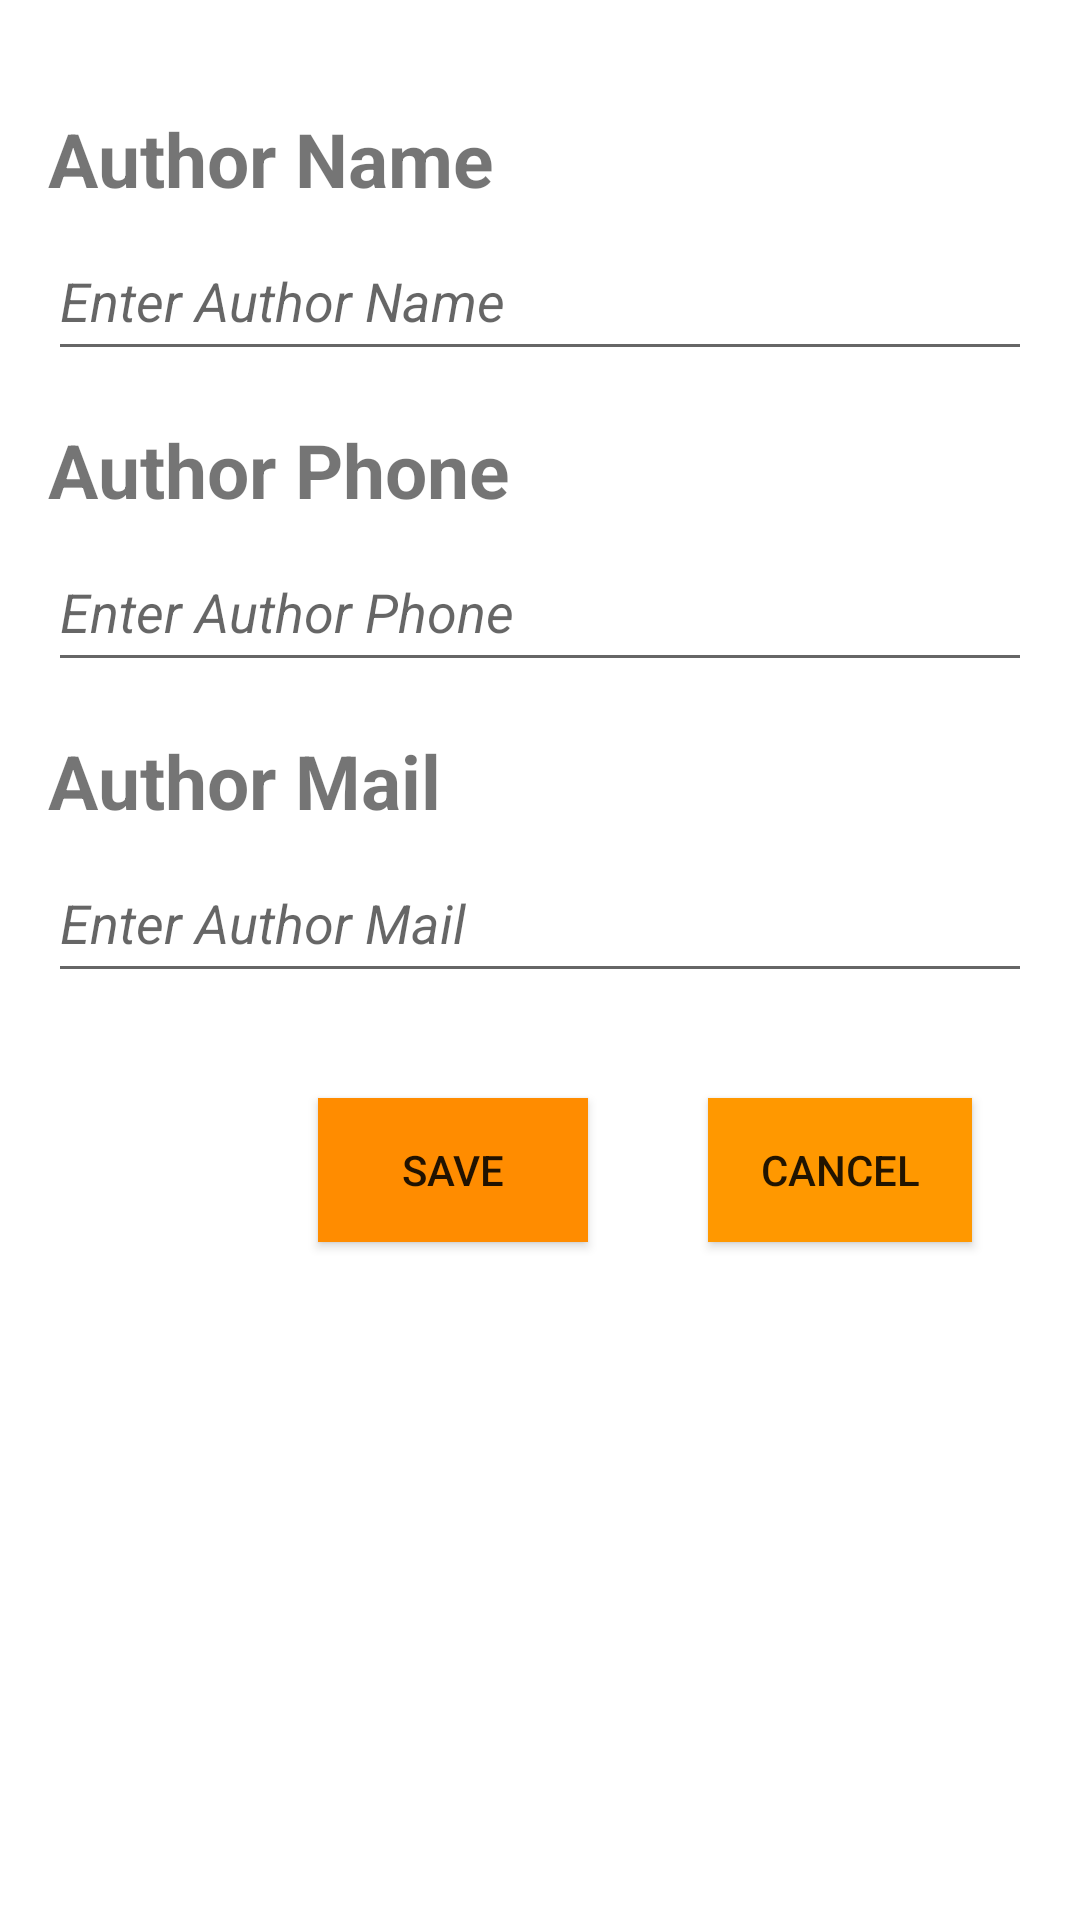

This screen was rendered from an Android layout file. Write that file and the resources it references.
<!-- AndroidManifest.xml: application theme AppTheme -->
<!-- res/layout/activity_edit_author.xml -->
<?xml version="1.0" encoding="utf-8"?>
<RelativeLayout xmlns:android="http://schemas.android.com/apk/res/android"
    android:layout_width="match_parent"
    android:layout_height="match_parent"
    android:padding="16dp">


    <TextView
        android:id="@+id/tvAuthorName"
        android:layout_width="wrap_content"
        android:layout_height="wrap_content"
        android:text="Author Name"
        android:textSize="25dp"
        android:textStyle="bold"
        android:layout_marginTop="20dp"/>


    <EditText
        android:id="@+id/editAuthorName"
        android:layout_width="1000dp"
        android:layout_height="50dp"
        android:layout_below="@id/tvAuthorName"
        android:layout_marginTop="4dp"
        android:hint="Enter Author Name"
        android:textStyle="italic" />

    <TextView
        android:id="@+id/tvAuthorPhone"
        android:layout_width="wrap_content"
        android:layout_height="wrap_content"
        android:text="Author Phone"
        android:layout_below="@id/editAuthorName"
        android:layout_marginTop="16dp"
        android:textStyle="bold"
        android:textSize="25dp"/>

    <EditText
        android:id="@+id/editAuthorPhone"
        android:layout_width="1000dp"
        android:layout_height="50dp"
        android:layout_below="@id/tvAuthorPhone"
        android:layout_marginTop="4dp"
        android:hint="Enter Author Phone"
        android:textStyle="italic"
        />

    
    <TextView
        android:id="@+id/tvAuthorMail"
        android:layout_width="wrap_content"
        android:layout_height="wrap_content"
        android:text="Author Mail"
        android:layout_below="@id/editAuthorPhone"
        android:layout_marginTop="16dp"
        android:textStyle="bold"
        android:textSize="25dp"/>

    <EditText
        android:id="@+id/editAuthorMail"
        android:layout_width="1000dp"
        android:layout_height="50dp"
        android:layout_below="@id/tvAuthorMail"
        android:layout_marginTop="4dp"
        android:hint="Enter Author Mail"
        android:textStyle="italic"
        />




    <Button
        android:id="@+id/btnSave"
        android:layout_width="90dp"
        android:layout_height="wrap_content"
        android:text="SAVE"
        android:layout_marginTop="350dp"
        android:background="#ff8c00"
        android:layout_marginLeft="90dp"
        />


    <Button
        android:id="@+id/btnCancel"
        android:layout_width="wrap_content"
        android:layout_height="wrap_content"
        android:text="CANCEL"
        android:layout_marginLeft="220dp"
        android:layout_marginTop="350dp"
        android:background="#FF9800"/>

</RelativeLayout>
<!-- resources referenced by this layout -->
<resources>
  <style name="AppTheme" parent="Theme.MaterialComponents.Light.DarkActionBar">
          
          <item name="colorPrimary">@color/colorPrimary</item>
          <item name="colorPrimaryDark">@color/colorPrimaryDark</item>
          <item name="colorAccent">@color/colorAccent</item>
      </style>
  <color name="colorPrimary">#ff7849</color>
  <color name="colorPrimaryDark">#00574B</color>
  <color name="colorAccent">#D81B60</color>
</resources>
